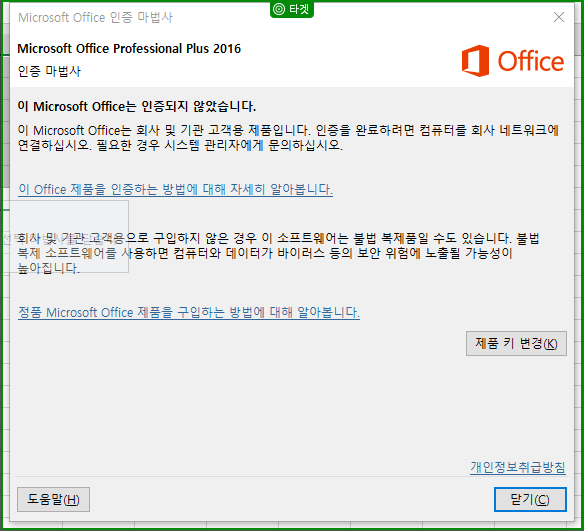
Task: 엑셀 시트 데이터 읽기쓰기 실습
Workflow: Main

Step 1: check 'Microsoft Office 인증 마법사'

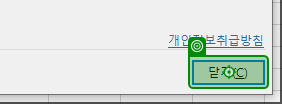
Step 2: click on the element '닫기' in window 'Microsoft Office 인증 마법사' (excel.exe)

Step 3: check 'Microsoft Office 인증 마법사' (same screen as step 1)

Step 4: click on the element '닫기' in window 'Microsoft Office 인증 마법사' (excel.exe) (same screen as step 2)
